Run: headless pygame with SDL's dummy video driver; simulated clock (each Clock.tick advances the game by its frame time, no real sleeping); random seed 0; keys injected as events and as key.get_pressed() state; no mouse input.
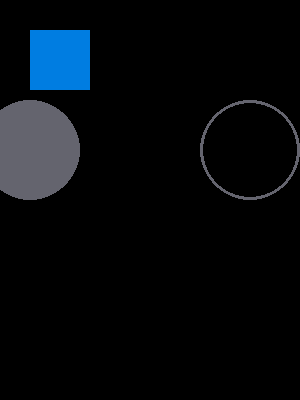
Frame 1 of 4 · flips 1–60 · no input
Frame 2 of 4 · flips 61–180 · tapped SPACE, RETURN · held RIGHT (→), D · screen unchanged from frame 1, image omitted
Frame 3 of 4 · flips 181–300 · held DOWN (↓), S · screen unchanged from frame 2, image omitted
Frame 4 of 4 · flips 301–420 · held LEFT (←), A, UP (↑), W · screen unchanged from frame 3, image omitted

The pygame program that drew these frames:

import pygame
pygame.init()
screen=pygame.display.set_mode((300,400))
done = False
while not done:
    for event in pygame.event.get():
        if event.type==pygame.QUIT:
            done=True
    pygame.draw.rect(screen,(0,125,225),pygame.Rect(30,30,60,60))
    pygame.draw.circle(screen,(100,100,110),(250,150),50,3)
    pygame.draw.circle(screen,(100,100,110),(30,150),50)
    pygame.display.flip()
    import pygame
import random


pygame.init()


SPRITE_COLOR_CHANGE_EVENT = pygame.USEREVENT + 1





YELLOW = pygame.Color('yellow')
GREEN = pygame.Color('green')
ORANGE = pygame.Color('orange')
WHITE = pygame.Color('white')

# Sprite class representing the moving object
class Sprite(pygame.sprite.Sprite):

  # Constructor method
  def __init__(self, color, height, width):
    # Call to the parent class (Sprite) constructor
    super().__init__()
    # Create the sprite's surface with dimensions and color
    self.image = pygame.Surface([width, height])
    self.image.fill(color)
    # Get the sprite's rect defining its position and size
    self.rect = self.image.get_rect()
    # Set initial velocity with random direction
    self.velocity = [random.choice([-1, 1]), random.choice([-1, 1])]

  # Method to update the sprite's position
  def update1(self):
    # Move the sprite by its velocity
    self.rect.move_ip(self.velocity)
    # Flag to track if the sprite hits a boundary
    boundary_hit = False
    # Check for collision with left or right boundaries and reverse direction
    if self.rect.left <= 0 or self.rect.right >= 500:
      self.velocity[0] = -self.velocity[0]
      boundary_hit = True
    # Check for collision with top or bottom boundaries and reverse direction
    if self.rect.top <= 0 or self.rect.bottom >= 400:
      self.velocity[1] = -self.velocity[1]
      boundary_hit = True

    # If a boundary was hit, post events to change colors
    if boundary_hit:
      pygame.event.post(pygame.event.Event(SPRITE_COLOR_CHANGE_EVENT))
      

  # Method to change the sprite's color
  def change_color(self):
    self.image.fill(random.choice([YELLOW, GREEN, ORANGE, WHITE]))

all_sprites_list = pygame.sprite.Group()
# Instantiate the sprite
sp1 = Sprite(WHITE, 20, 30)
# Randomly position the sprite
sp1.rect.x = 0
sp1.rect.y =0
# Add the sprite to the group
all_sprites_list.add(sp1)

# Create the game window
screen = pygame.display.set_mode((500, 400))
# Set the window title

# Set the initial background color

# Apply the background color
screen.fill(GREEN)

# Game loop control flag
exit = False
# Create a clock object to control frame rate
clock = pygame.time.Clock()

# Main game loop
while not exit:
  # Event handling loop
  for event in pygame.event.get():
    # If the window's close button is clicked, exit the game
    if event.type == pygame.QUIT:
      exit = True
    # If the sprite color change event is triggered, change the sprite's color
    elif event.type == SPRITE_COLOR_CHANGE_EVENT:
      sp1.change_color()
    # If the background color change event is triggered, change the background color
  all_sprites_list.update1()
  # Fill the screen with the current background color
  screen.fill(WHITE)
  # Draw all sprites to the screen
  all_sprites_list.draw(screen)
# Refresh the display
  pygame.display.flip()
  # Limit the frame rate to 240 fps
  clock.tick(240)

# Uninitialize all pygame modules and close the window
pygame.quit()
